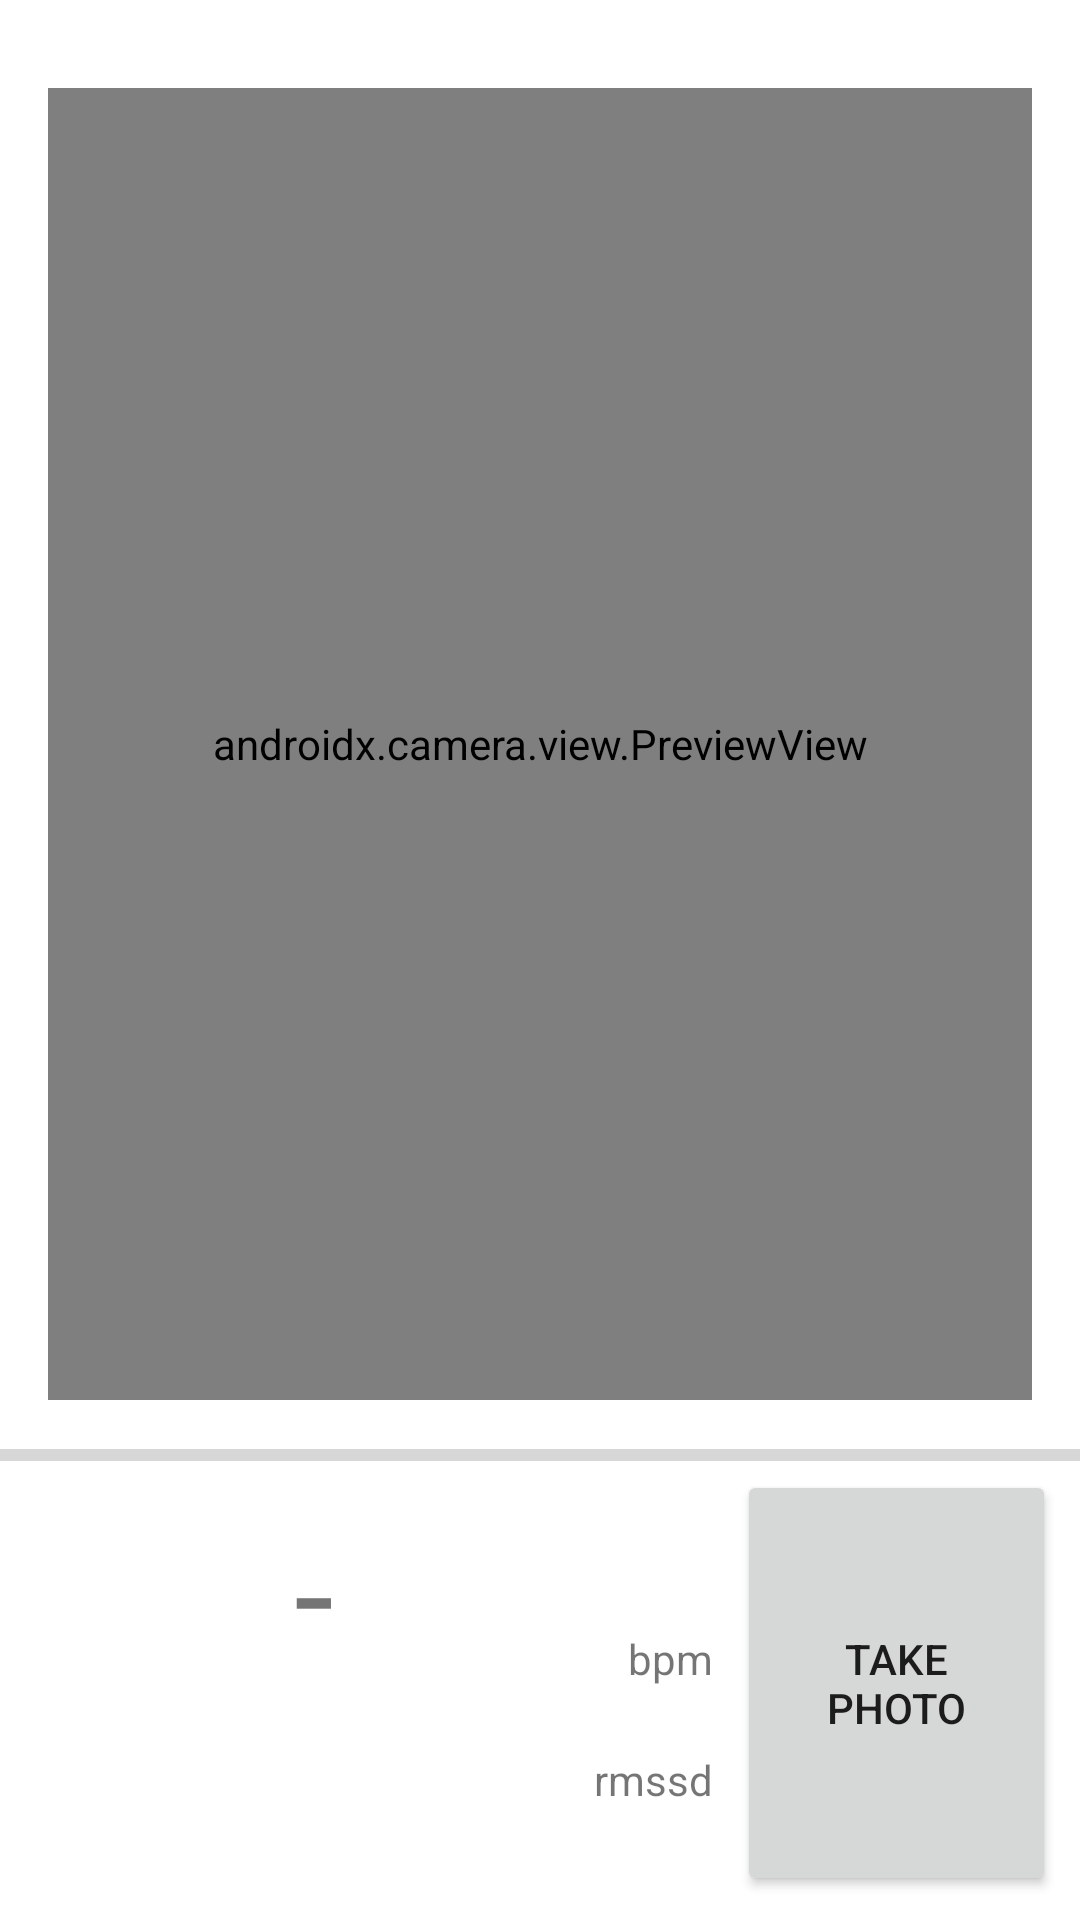

Write the Android layout XML for this screen, with the resource values it uses.
<!-- AndroidManifest.xml: application theme Theme.App -->
<!-- res/layout/activityy_main.xml -->
<?xml version="1.0" encoding="utf-8"?>
<androidx.constraintlayout.widget.ConstraintLayout xmlns:android="http://schemas.android.com/apk/res/android"
    xmlns:app="http://schemas.android.com/apk/res-auto"
    xmlns:tools="http://schemas.android.com/tools"
    android:layout_width="match_parent"
    android:layout_height="match_parent"
    tools:context=".ui.MainActivityy">

    <androidx.constraintlayout.widget.Group
        android:id="@+id/grp_beatdata"
        android:layout_width="wrap_content"
        android:layout_height="wrap_content"
        app:constraint_referenced_ids="tv_bpm,tv_rmssd" />

    <Button
        android:id="@+id/camera_capture_button"
        android:layout_width="0dp"
        android:layout_height="0dp"
        android:layout_marginStart="8dp"
        android:layout_marginEnd="8dp"
        android:layout_marginBottom="8dp"
        android:elevation="2dp"
        android:scaleType="fitCenter"
        android:text="Take Photo"
        app:layout_constraintBottom_toBottomOf="parent"
        app:layout_constraintEnd_toEndOf="parent"
        app:layout_constraintStart_toStartOf="@+id/guideline2"
        app:layout_constraintTop_toBottomOf="@+id/progressBar" />

    <androidx.camera.view.PreviewView
        android:id="@+id/viewFinder"
        android:layout_width="0dp"
        android:layout_height="0dp"
        android:layout_marginStart="16dp"
        android:layout_marginTop="16dp"
        android:layout_marginEnd="16dp"
        app:layout_constraintBottom_toTopOf="@+id/guideline4"
        app:layout_constraintDimensionRatio="3:4"
        app:layout_constraintEnd_toEndOf="parent"
        app:layout_constraintStart_toStartOf="parent"
        app:layout_constraintTop_toTopOf="parent" />

    <TextView
        android:id="@+id/tv_bpm"
        android:layout_width="0dp"
        android:layout_height="wrap_content"
        android:layout_marginTop="8dp"
        android:text="-"
        android:textAlignment="center"
        android:textSize="48sp"
        app:layout_constraintEnd_toStartOf="@+id/textView3"
        app:layout_constraintStart_toStartOf="parent"
        app:layout_constraintTop_toBottomOf="@+id/progressBar" />

    <ImageView
        android:id="@+id/ivHeart"
        android:layout_width="0dp"
        android:layout_height="0dp"
        android:layout_marginStart="8dp"
        android:layout_marginTop="8dp"
        android:layout_marginEnd="8dp"
        android:background="#80FFFFFF"
        android:visibility="gone"
        app:layout_constraintDimensionRatio="1:1"
        app:layout_constraintEnd_toStartOf="@+id/guideline5"
        app:layout_constraintStart_toStartOf="@+id/viewFinder"
        app:layout_constraintTop_toTopOf="@+id/viewFinder" />

    <ProgressBar
        android:id="@+id/progressBar"
        style="?android:attr/progressBarStyleHorizontal"
        android:layout_width="0dp"
        android:layout_height="10dp"
        android:backgroundTint="@android:color/holo_red_dark"
        app:layout_constraintEnd_toEndOf="parent"
        app:layout_constraintHorizontal_bias="0.0"
        app:layout_constraintStart_toStartOf="parent"
        app:layout_constraintTop_toTopOf="@+id/guideline4" />

    <androidx.constraintlayout.widget.Guideline
        android:id="@+id/guideline2"
        android:layout_width="wrap_content"
        android:layout_height="wrap_content"
        android:orientation="vertical"
        app:layout_constraintGuide_percent="0.66" />

    <androidx.constraintlayout.widget.Guideline
        android:id="@+id/guideline4"
        android:layout_width="wrap_content"
        android:layout_height="wrap_content"
        android:orientation="horizontal"
        app:layout_constraintGuide_percent="0.75" />

    <androidx.constraintlayout.widget.Guideline
        android:id="@+id/guideline5"
        android:layout_width="wrap_content"
        android:layout_height="wrap_content"
        android:orientation="vertical"
        app:layout_constraintGuide_percent="0.33" />

    <TextView
        android:id="@+id/tv_rmssd"
        android:layout_width="0dp"
        android:layout_height="wrap_content"
        android:layout_marginStart="8dp"
        android:layout_marginTop="8dp"
        android:layout_marginBottom="8dp"
        android:textSize="24sp"
        app:layout_constraintBottom_toBottomOf="parent"
        app:layout_constraintEnd_toStartOf="@+id/textView4"
        app:layout_constraintStart_toStartOf="@+id/tv_bpm"
        app:layout_constraintTop_toBottomOf="@+id/tv_bpm"
        app:layout_constraintVertical_bias="0.0" />

    <TextView
        android:id="@+id/textView3"
        android:layout_width="wrap_content"
        android:layout_height="wrap_content"
        android:text="bpm"
        app:layout_constraintBottom_toBottomOf="@+id/tv_bpm"
        app:layout_constraintEnd_toStartOf="@+id/guideline2" />

    <TextView
        android:id="@+id/textView4"
        android:layout_width="wrap_content"
        android:layout_height="wrap_content"
        android:layout_marginTop="8dp"
        android:text="rmssd"
        app:layout_constraintBottom_toBottomOf="@+id/tv_rmssd"
        app:layout_constraintEnd_toStartOf="@+id/guideline2"
        app:layout_constraintTop_toBottomOf="@+id/textView3"
        app:layout_constraintVertical_bias="1.0" />

</androidx.constraintlayout.widget.ConstraintLayout>
<!-- resources referenced by this layout -->
<resources>
  <style name="Theme.App" parent="Theme.MaterialComponents.DayNight.DarkActionBar">
          
          <item name="colorPrimary">@color/purple_500</item>
          <item name="colorPrimaryVariant">@color/purple_700</item>
          <item name="colorOnPrimary">@color/white</item>
          
          <item name="colorSecondary">@color/teal_200</item>
          <item name="colorSecondaryVariant">@color/teal_700</item>
          <item name="colorOnSecondary">@color/black</item>
          
          <item name="android:statusBarColor" tools:targetApi="l">?attr/colorPrimaryVariant</item>
          
      </style>
  <color name="purple_500">#FF6200EE</color>
  <color name="purple_700">#FF3700B3</color>
  <color name="white">#FFFFFFFF</color>
  <color name="teal_200">#FF03DAC5</color>
  <color name="teal_700">#FF018786</color>
  <color name="black">#FF000000</color>
</resources>
